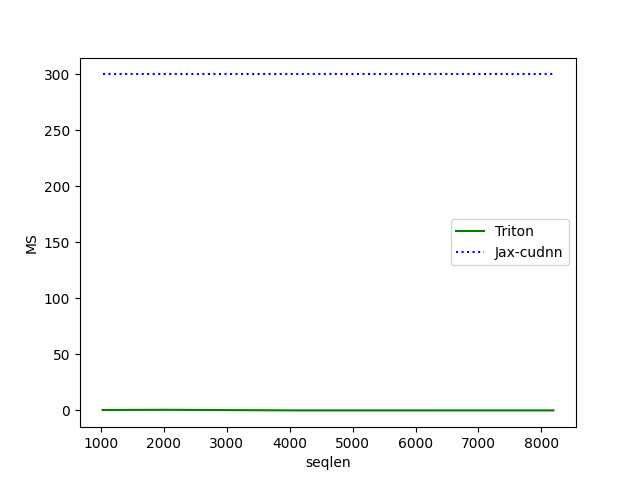

The table this chart was drawn from, first rows:
seqlen, Triton, Jax-cudnn
1024, 0.3548, 300
2048, 0.5353, 300
4096, 0.001536, 300
6144, 0.001152, 300
8192, 0.002048, 300
